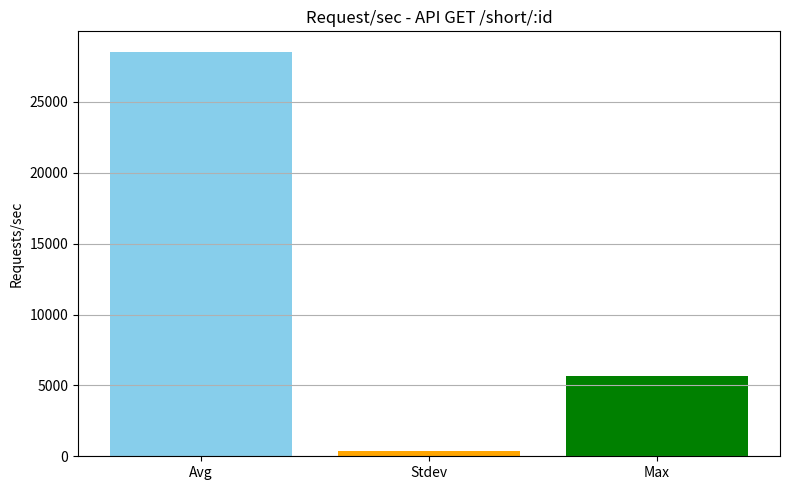
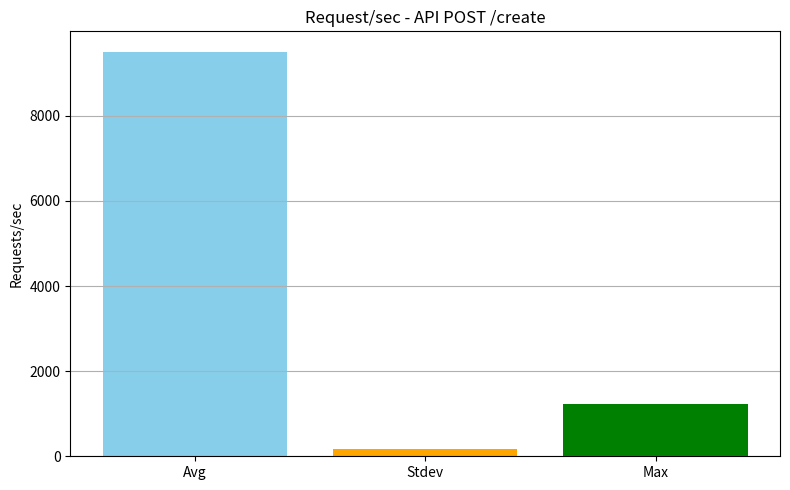

These figures' Python source, in order:
import matplotlib.pyplot as plt

# GET API dữ liệu
get_avg = 28556.05
get_stdev = 381.00
get_max = 5640

# POST API dữ liệu
post_avg = 9507.79
post_stdev = 172.18
post_max = 1230

# Vẽ biểu đồ cho GET
plt.figure(figsize=(8, 5))
plt.bar(['Avg', 'Stdev', 'Max'], [get_avg, get_stdev, get_max], color=['skyblue', 'orange', 'green'])
plt.title("Request/sec - API GET /short/:id")
plt.ylabel("Requests/sec")
plt.grid(axis='y')
plt.tight_layout()
plt.show()

# Vẽ biểu đồ cho POST
plt.figure(figsize=(8, 5))
plt.bar(['Avg', 'Stdev', 'Max'], [post_avg, post_stdev, post_max], color=['skyblue', 'orange', 'green'])
plt.title("Request/sec - API POST /create")
plt.ylabel("Requests/sec")
plt.grid(axis='y')
plt.tight_layout()
plt.show()
